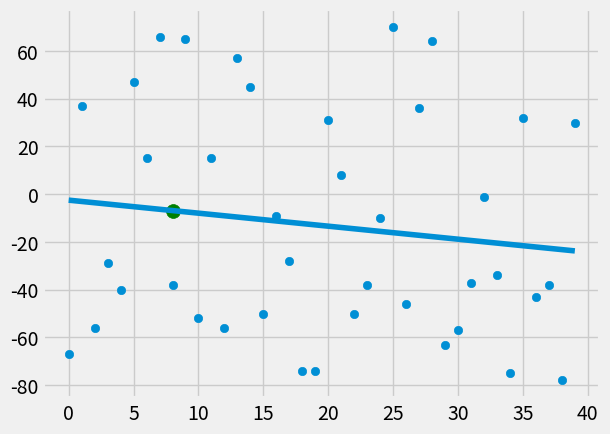

The script that saved this image:
from statistics import mean
import numpy as np 
import matplotlib.pyplot as plt 
from matplotlib import style
import random

style.use('fivethirtyeight')

# xs = np.array([1,2,3,4,5,6], dtype=np.float64)
# ys = np.array([5,4,6,5,6,7], dtype=np.float64)

def create_dataset(hm, variance, step=2, correlation=False):
	val = 1
	ys = []
	for i in range(hm):
		y = val + random.randrange(-variance, variance)
		ys.append(y)
		if correlation and correlation == 'pos':
			val += step
		elif correlation and correlation == 'neg':
			val -= step
	xs = [i for i in range(len(ys))]

	return np.array(xs, dtype=np.float64), np.array(ys, dtype=np.float64)

def best_fit_slope_and_intercept(xs,ys):
	m = ( ((mean(xs) * mean(ys)) - mean(xs*ys)) / 
		((mean(xs)*mean(xs)) - mean(xs*xs)) )
	b = mean(ys) - m*mean(xs)
	return m, b

def squared_error(ys_orig, ys_line):
	return sum((ys_line-ys_orig)**2)


def coefficient_of_determination(ys_orig, ys_line):
	y_mean_line = [mean(ys_orig) for y in ys_orig]
	squared_error_regr = squared_error(ys_orig, ys_line)
	squared_error_y_mean = squared_error(ys_orig, y_mean_line)
	return 1 - (squared_error_regr / squared_error_y_mean)

xs, ys = create_dataset(40, 80, 2, correlation=False)

m,b = best_fit_slope_and_intercept(xs,ys)

regression_line = [(m*x) + b for x in xs]

predict_x = 8
predict_y = (m*predict_x) + b

r_squared = coefficient_of_determination(ys, regression_line)
print(r_squared)

plt.scatter(xs,ys)
plt.scatter(predict_x,predict_y, s=100, color='g')
plt.plot(xs, regression_line)
plt.show()
